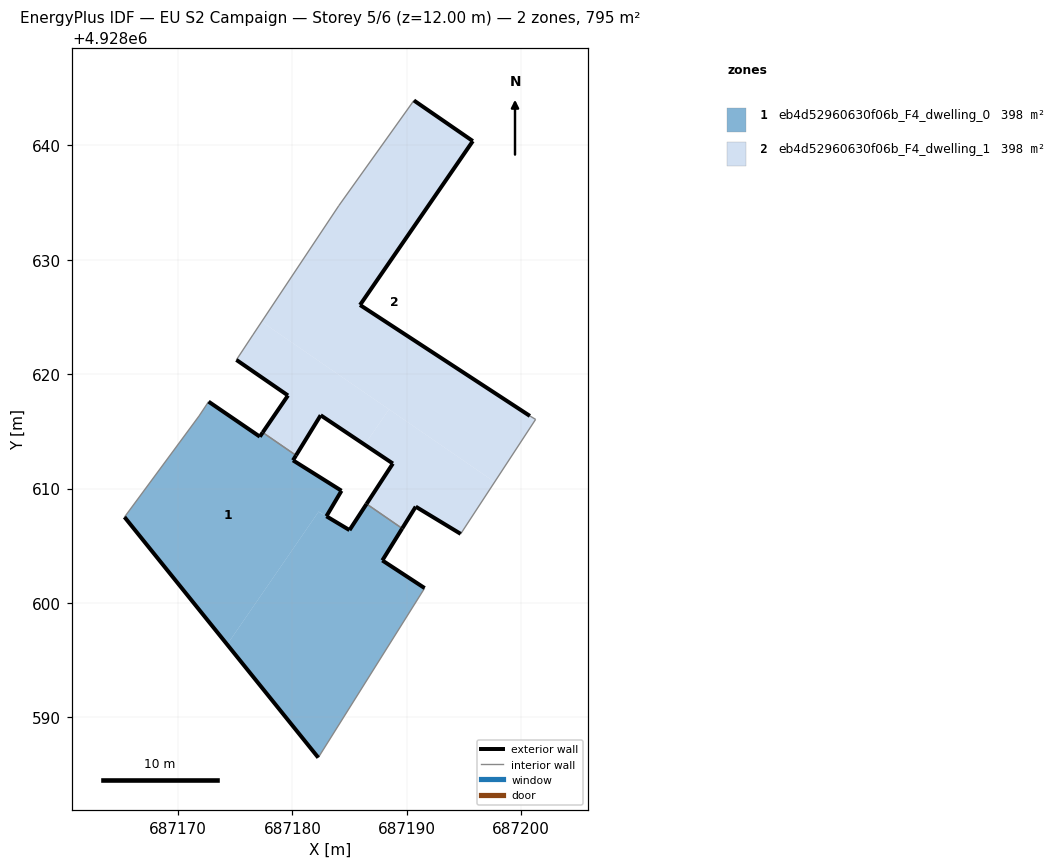
=== STOREY PLAN SPEC (per zone: floor XY polygon, exterior-wall plan segments, windows/doors) ===
zone 1: eb4d52960630f06b_F4_dwelling_0  (397.5 m²)
  floor: (687174.30, 4928596.36) (687182.29, 4928607.98) (687182.97, 4928607.58) (687184.29, 4928609.80) (687180.05, 4928612.46) (687180.32, 4928612.90) (687177.40, 4928614.90) (687177.15, 4928614.54) (687172.67, 4928617.59) (687171.84, 4928616.34) (687165.32, 4928607.50)
  floor: (687182.26, 4928586.48) (687191.56, 4928601.29) (687187.86, 4928603.71) (687189.60, 4928606.51) (687186.48, 4928608.65) (687184.99, 4928606.37) (687182.98, 4928607.57) (687182.29, 4928607.98) (687174.30, 4928596.36)
  exterior wall: (687182.26, 4928586.48) – (687165.32, 4928607.50)  [27.0 m]
  exterior wall: (687172.67, 4928617.59) – (687177.15, 4928614.54)  [5.4 m]
  exterior wall: (687177.15, 4928614.54) – (687177.40, 4928614.90)  [0.4 m]
  exterior wall: (687180.32, 4928612.90) – (687180.05, 4928612.46)  [0.5 m]
  exterior wall: (687180.05, 4928612.46) – (687184.29, 4928609.80)  [5.0 m]
  exterior wall: (687184.29, 4928609.80) – (687182.97, 4928607.58)  [2.6 m]
  exterior wall: (687182.97, 4928607.58) – (687184.99, 4928606.37)  [2.4 m]
  exterior wall: (687184.99, 4928606.37) – (687186.48, 4928608.65)  [2.7 m]
  exterior wall: (687189.60, 4928606.51) – (687187.86, 4928603.71)  [3.3 m]
  exterior wall: (687187.86, 4928603.71) – (687191.56, 4928601.29)  [4.4 m]
  interior walls: 5
zone 2: eb4d52960630f06b_F4_dwelling_1  (397.5 m²)
  floor: (687194.71, 4928606.04) (687197.68, 4928610.57) (687188.45, 4928616.92) (687186.32, 4928613.83) (687188.78, 4928612.18) (687186.48, 4928608.65) (687189.60, 4928606.51) (687190.78, 4928608.42)
  floor: (687197.68, 4928610.57) (687201.26, 4928616.04) (687200.76, 4928616.34) (687185.91, 4928626.04) (687195.77, 4928640.37) (687190.62, 4928643.92) (687184.06, 4928634.73) (687177.31, 4928624.58)
  floor: (687186.32, 4928613.83) (687188.45, 4928616.92) (687177.31, 4928624.58) (687176.54, 4928623.42) (687175.10, 4928621.25) (687179.61, 4928618.13) (687177.40, 4928614.90) (687180.32, 4928612.90) (687182.47, 4928616.41)
  exterior wall: (687186.48, 4928608.65) – (687188.78, 4928612.18)  [4.2 m]
  exterior wall: (687188.78, 4928612.18) – (687182.47, 4928616.41)  [7.6 m]
  exterior wall: (687182.47, 4928616.41) – (687180.32, 4928612.90)  [4.1 m]
  exterior wall: (687177.40, 4928614.90) – (687179.61, 4928618.13)  [3.9 m]
  exterior wall: (687179.61, 4928618.13) – (687175.10, 4928621.25)  [5.5 m]
  exterior wall: (687190.62, 4928643.92) – (687195.77, 4928640.37)  [6.3 m]
  exterior wall: (687195.77, 4928640.37) – (687185.91, 4928626.04)  [17.4 m]
  exterior wall: (687185.91, 4928626.04) – (687200.76, 4928616.34)  [17.7 m]
  exterior wall: (687194.71, 4928606.04) – (687190.78, 4928608.42)  [4.6 m]
  exterior wall: (687190.78, 4928608.42) – (687189.60, 4928606.51)  [2.2 m]
  interior walls: 7

=== DERIVED (storey summary) ===
Building: EU S2 Campaign
Storey: 5 of 6  (floor level z = 12.00 m)
Storey gross floor area: 795.0 m²
Zones on this storey: 2
  - eb4d52960630f06b_F4_dwelling_0: floor 397.5 m²; exterior wall 53.8 m (161.3 m²); WWR 0.0%
  - eb4d52960630f06b_F4_dwelling_1: floor 397.5 m²; exterior wall 73.5 m (220.6 m²); WWR 0.0%
Zone adjacency (shared interzone walls):
  - eb4d52960630f06b_F4_dwelling_0 ↔ eb4d52960630f06b_F4_dwelling_1